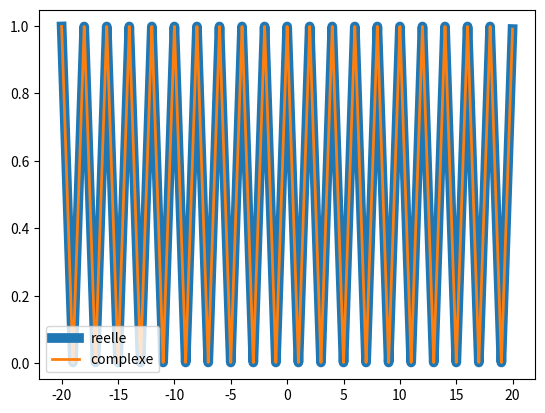

Source code (Python):
import matplotlib.pyplot as plt
import numpy as np

t = np.arange(-20.0, 20.0, 0.01)
f1 = 1/2
f2 = 1/2
T = 2
w = 2 * np.pi / T
ordre_max = 100

for n in range(1, ordre_max):
    f1 += (2 * ((1-np.cos(n*np.pi))*np.cos(np.pi*n*t)))/(n**2*np.pi**2)
for n in range(1, ordre_max):
    f2 += ((2*(1-np.cos(np.pi*n)))/(n**2*np.pi**2))*np.e**(1j*w*n*t)

plt.plot(t, f1, linewidth=7, label='reelle')
plt.plot(t, f2, linewidth=2, label='complexe')
plt.legend()
plt.show()

